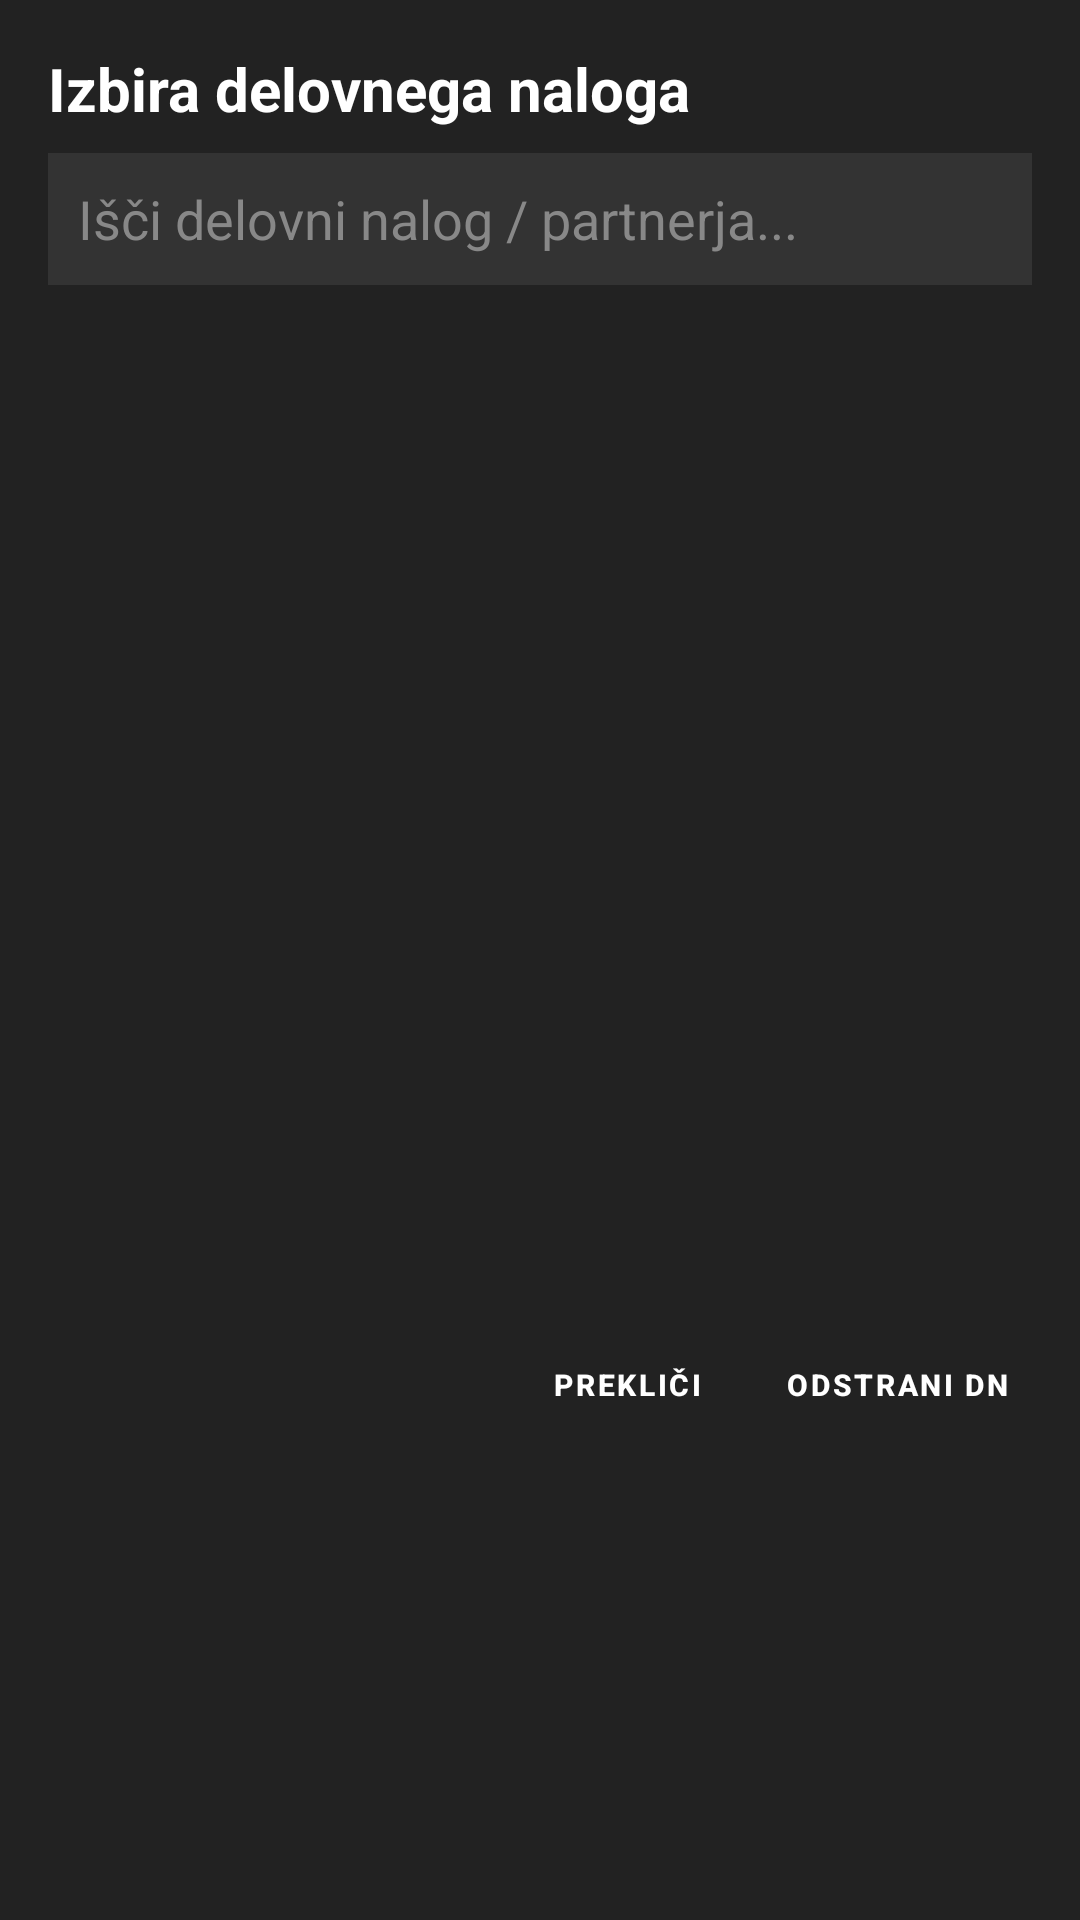

This screen was rendered from an Android layout file. Write that file and the resources it references.
<!-- AndroidManifest.xml: application theme Theme.RosKasa -->
<!-- res/layout/dialog_delovni_nalogi.xml -->
<?xml version="1.0" encoding="utf-8"?>
<LinearLayout xmlns:android="http://schemas.android.com/apk/res/android"
    android:layout_width="match_parent"
    android:layout_height="wrap_content"
    android:orientation="vertical"
    android:background="@color/pos_bg_dark"
    android:padding="16dp">

    <TextView
        android:id="@+id/tvNaslov"
        android:layout_width="match_parent"
        android:layout_height="wrap_content"
        android:text="Izbira delovnega naloga"
        android:textColor="#FFFFFF"
        android:textSize="20sp"
        android:textStyle="bold"
        android:paddingBottom="8dp" />

    <EditText
        android:id="@+id/etSearchDn"
        android:layout_width="match_parent"
        android:layout_height="44dp"
        android:background="#333333"
        android:hint="Išči delovni nalog / partnerja..."
        android:textColor="#FFFFFF"
        android:textColorHint="#888888"
        android:paddingStart="10dp"
        android:paddingEnd="10dp"
        android:layout_marginBottom="10dp" />

    <FrameLayout
        android:layout_width="match_parent"
        android:layout_height="320dp"
        android:background="#222222">

        <androidx.recyclerview.widget.RecyclerView
            android:id="@+id/rvDelovniNalogi"
            android:layout_width="match_parent"
            android:layout_height="match_parent"
            android:padding="4dp" />

        <ProgressBar
            android:id="@+id/pbLoading"
            android:layout_width="wrap_content"
            android:layout_height="wrap_content"
            android:layout_gravity="center"
            android:visibility="gone" />

        <TextView
            android:id="@+id/tvEmpty"
            android:layout_width="wrap_content"
            android:layout_height="wrap_content"
            android:layout_gravity="center"
            android:text="Ni podatkov o delovnih nalogih"
            android:textColor="#888888"
            android:textSize="15sp"
            android:visibility="gone" />
    </FrameLayout>

    <LinearLayout
        android:layout_width="match_parent"
        android:layout_height="wrap_content"
        android:orientation="horizontal"
        android:paddingTop="12dp"
        android:gravity="end">

        <Button
            android:id="@+id/btnCancel"
            style="@style/PosButtonStyle"
            android:layout_width="wrap_content"
            android:layout_height="48dp"
            android:backgroundTint="#555555"
            android:text="Prekliči"
            android:textColor="#FFFFFF"
            android:layout_marginEnd="8dp" />

        <Button
            android:id="@+id/btnOdstraniDn"
            style="@style/PosButtonStyle"
            android:layout_width="wrap_content"
            android:layout_height="48dp"
            android:backgroundTint="@color/pos_accent_red"
            android:text="Odstrani DN"
            android:textColor="#FFFFFF" />
    </LinearLayout>

</LinearLayout>
<!-- resources referenced by this layout -->
<resources>
  <color name="pos_accent_red">#D32F2F</color>
  <color name="pos_bg_dark">#222222</color>
  <style name="PosButtonStyle" parent="Widget.MaterialComponents.Button">
          <item name="android:layout_height">50dp</item>
          <item name="android:minHeight">50dp</item>
          <item name="android:insetTop">0dp</item>
          <item name="android:insetBottom">0dp</item>
          <item name="android:insetLeft">0dp</item>
          <item name="android:insetRight">0dp</item>
          <item name="android:paddingTop">0dp</item>
          <item name="android:paddingBottom">0dp</item>
          <item name="android:paddingLeft">2dp</item>
          <item name="android:paddingRight">2dp</item>
          <item name="android:gravity">center</item>
          <item name="android:includeFontPadding">false</item>
          <item name="android:textStyle">bold</item>
          <item name="android:textSize">10sp</item>
          <item name="android:layout_margin">1dp</item>
          <item name="android:baselineAligned">false</item>
          <item name="android:maxLines">3</item>
          <item name="android:ellipsize">end</item>
          <item name="cornerRadius">4dp</item>
      </style>
  <style name="Theme.RosKasa" parent="Theme.MaterialComponents.DayNight.NoActionBar">
          <item name="colorPrimary">@color/pos_accent_blue</item>
          <item name="colorSecondary">@color/pos_accent_green</item>
          <item name="android:windowBackground">@color/pos_bg_dark</item>
          <item name="android:textColor">@color/pos_btn_text</item>
  
          
          <item name="alertDialogTheme">@style/RosAlertDialogTheme</item>
          <item name="android:alertDialogTheme">@style/RosAlertDialogTheme</item>
          <item name="materialAlertDialogTheme">@style/RosAlertDialogTheme</item>
      </style>
  <color name="pos_accent_blue">#1976D2</color>
  <color name="pos_accent_green">#388E3C</color>
  <color name="pos_btn_text">#FFFFFF</color>
  <style name="RosAlertDialogTheme" parent="ThemeOverlay.MaterialComponents.Dialog.Alert">
          
          <item name="android:windowBackground">@color/pos_card_bg</item>
          
          <item name="android:textColorPrimary">#FFFFFF</item>
          <item name="android:textColor">#FFFFFF</item>
          
          <item name="colorAccent">@color/pos_dialog_btn_yellow</item>
          <item name="colorPrimary">@color/pos_dialog_btn_yellow</item>
          <item name="buttonBarPositiveButtonStyle">@style/RosDialogPositiveButton</item>
          <item name="buttonBarNegativeButtonStyle">@style/RosDialogNegativeButton</item>
          <item name="buttonBarNeutralButtonStyle">@style/RosDialogNeutralButton</item>
      </style>
  <color name="pos_card_bg">#333333</color>
  <color name="pos_dialog_btn_yellow">#FFD700</color>
  <style name="RosDialogPositiveButton" parent="Widget.MaterialComponents.Button.TextButton.Dialog">
          <item name="android:textColor">@color/pos_dialog_btn_yellow</item>
          <item name="android:textStyle">bold</item>
          <item name="android:textSize">16sp</item>
      </style>
  <style name="RosDialogNegativeButton" parent="Widget.MaterialComponents.Button.TextButton.Dialog">
          <item name="android:textColor">@color/pos_dialog_btn_cancel</item>
          <item name="android:textStyle">bold</item>
          <item name="android:textSize">16sp</item>
      </style>
  <style name="RosDialogNeutralButton" parent="Widget.MaterialComponents.Button.TextButton.Dialog">
          <item name="android:textColor">@color/pos_dialog_btn_yellow</item>
          <item name="android:textStyle">bold</item>
          <item name="android:textSize">16sp</item>
      </style>
  <color name="pos_dialog_btn_cancel">#E0E0E0</color>
</resources>
